pico-8 play session: hold → + tap 🅾

[t = 1 s] hold → ~1s, tap 🅾 ~2×
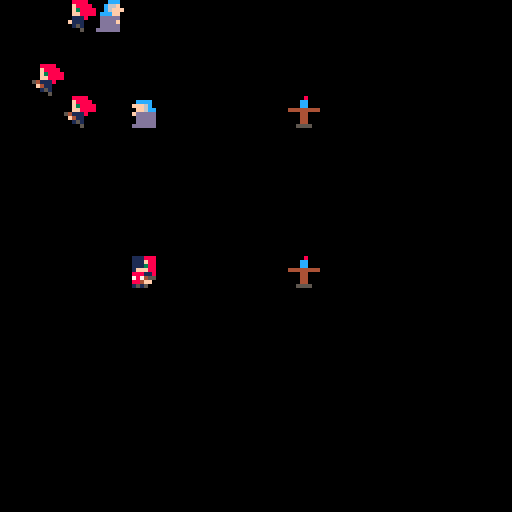

pico-8 cartridge
version 32
__lua__
--basic set up sections
--in the game

--flags (global)
--flag 0 = floor/coundary wall
--flag 1 = interactable/door?

--tables of characters

--player table
--[[sprites for mabel are as follows
1 is idle sprite
2-4 is running sprites
5-7 is running n gunning sprites
8 is jumping sprite
9 is jumping w gun sprite
10 is crouch w gun (if needed ever)
--]]
player ={
	movecount=1,
	sprite = 1,
	x = 32,
	y = 64,
	ydiff=0,
	flipx = false --checks if flipped
}

--actors (enemies) table
--[[
queensguard is sprites 16-20
16 is the idle sprite
17-19 are moving sprites
20 is jumping sprite
21-25 is bames jond sprites
21 is idle
22-24 is running
25 is jumping
herlock sholmes is 26-30
26 is idle
27-29 is running
30 is jumping
--]]

enemies = {}

--extra people who aren't our
--friends but aren't our enemies
extra ={
	x = 4*8,
	y = 3*8,
	dx = 2, --speed. not properly implemented yet
	timing = .15,
	sprite = 64,
	flipx = false,
	movecount = 0 --movecount format added to match hannah
}

bullets = {}

function _init()
	map_x=0 --where map starts (close to door on right side)
	map_spd=.5 --map speed for scrolling
	create_soldier()

end

function fire()
	local bullet = {
		sprite=56,
		x=player.x,
		y=player.y,
		dx=2,
		dy=0
	}

	if player.sprite<=4 then
		bullet.dx=-3
	end

	add(bullets, bullet)
end

function create_soldier()
	local actor ={
		movecount=0,
		sprite = 16,
		x = 32,
		y = 64
	}

	add(enemies, actor)

end

function moving_soldier()
	for actor in all(enemies) do
		if actor.movecount<5 then
			actor.x+=1
		end
		if actor.movecount>5 then
			actor.x-=1
		end
		if actor.movecount<10 then
			actor.movecount+=1
		else
			actor.movecount=0
		end
	end
end

function _update()
	-- moving all of the bullets
	for b in all(bullets) do
		b.x+=b.dx
		b.y+=b.dy
		if b.x<0 or b.x > 128 or b.y < 0 or b.y>128 then
			del(bullets, b)
		end
	end

	-- moving player based on input
	if btn(0) then
		player.x-=1
		player.sprite=1+player.movecount
	end
	if btn(1) then
		player.x+=1
		player.sprite =1+player.movecount
		player.flipx = true
	end
	if btnp(2) then
		player.y-=5
		player.ydiff+=5
	end
	if btnp(4) then
		fire()
	end

	-- switching to see animation
	if player.movecount==3 then
		player.movecount=1
	end
	if player.movecount<3 then
		player.movecount+=1
	end

	moving_soldier()

	-- removing enemies that have been shot
	for e in all(enemies) do
		for b in all(bullets) do
			if (b.x - e.x)<=3 then
				del(enemies, e)
				del(bullets, b)
			--	spr(57,e.x,e.y) how to draw dead?
			end
		end
	end

	--gravity
	if player.ydiff > 0 then
		player.y+=1
		player.ydiff-=1
	end
end

	--set flags
	--floor flags
	fset(32,1,true)
	fset(43,1,true)
	--table and chair
	fset(42,0,true)
	fset(41,0,true)
	--door (closed -->to next level)
	fset(44,3,true)
	fset(60,3,true)
-->8
--map section
--[[
tile 32 is a basic floor tile
tiles 33-34-49-50 are\
	train windows
 [left transparent for animation behind)
 train walls
	tile 48 is a suitcase (to be drawn on layered)
	tiles 35-40 are train sprites
	tile 51-52 are clouds (for animation)
	tile 53 is blue sky (for animation)
	tile 54-55 is mountains (for animation)
	tile 41 is a bench
	tile 42 is a table
	room is left for other versions of these items

	tabs 1 and 2 have spare sprites and tuajuanda
	map is empty for level designer
--]]
function _draw()
 cls()
 --multiple in editor values by 8 to match map values
 map(0,map_x,0,0,16,16)
 map(0,0,128+map_x,0,16,16)
 --the above will cause things to be broken until i can fix this
 _drawmapsprites()
 _moveextra()
 spr(extra.sprite,extra.x,extra.y,1,1,extra.flipx,false)
	spr(player.sprite, player.x, player.y,1,1,player.flipx,false)
	for e in all(enemies) do
		spr(e.sprite, e.x, e.y)
	end
	for b in all(bullets) do
		spr(b.sprite, b.x, b.y)
	end
end

function _drawmapsprites()
	--multiplied in editor values by eight to fit map values
		--these should all be drawn behind the player
		--so this function will be called before the player is drawm
		--top level of car
		spr(42,09*8,03*8) --table 1
		spr(42,16*8,03*8) --table 2
		spr(42,20*8,03*8) --table 3

		--bottom level of car
		spr(42,09*8,08*8) --table 1
		spr(42,16*8,08*8) --table 2
		spr(42,20*8,08*8) --table 3



	end

--ripped from a tutorial, and edited slightly
function _update60()
  map_x+=map_spd
  if map_x<-127 then map_x=0 end
end
-->8
--movement section
function _moveextra()
		--animate
		extra.sprite +=extra.timing

		if(extra.sprite > 66) then
			extra.sprite = 64

		end

		--dx needs to be added
		if extra.movecount < 5 then
		 extra.x += 4/extra.dx
		 extra.flipx = false
		 end

		if extra.movecount > 5 then
		 extra.x -= 4/extra.dx
		 extra.flipx = true

		 end

		if extra.movecount< 10 then
			extra.movecount += 1
		else
			extra.movecount = 0
		end



	end
__gfx__
00000000008888800088880000888800008888000088880000888800008888000088888000888880000000000000a00000777700000ccc000000100000000000
0000000008fff88000f8888000f8888000f8888000f8888000f8888000f8888008fff88008fff88000888880000aa0007071716000c66f000001110000000000
0aaa0000083f388000f3888000f3888800f3888800f38880003f888800f38888883f3888083f388808fff88000aaaa007777776700c6fff0001a111000000000
0a9aaa0008fff88000ff888000ff888800ff888800ff888000ff888800ff8888f8fff8f8088ff458083f388002272220077717600cccff00007cfc7000000000
0aaaa0000111118000111880001118800011180054111880541118805411180011111110008141f0011145800a8aa8a0077777600ddddd00017fff7100000000
0aaaa000011111000f1110000f1110000f1110000f4110000f4110000f41100000111000001f100001f4f1000a2a82a0007777600ddddf000f17771f00000000
009040000f101f0000101500001010000015100000101500001010000015100000151500001515000010100000222200000777600ddddd0001a7711000000000
00000000005050000050000000505000000050000050000000505000000050000000000000000000005050000777777000007666dddddd00111711a100000000
01110000001110000011100000111000011100000044400000444000004440000044400000444000000000000000000000000000000000000044400000000000
0111000000111000001110000011100001110000004fc000004fc000004fc000004fc000004fc000004440000044400000444000004440000044440000000000
0111000000111000001110000011100001ff000000fff00000fff00000fff00000fff00000fff0000044440000444400004444000044440004fff06000000000
01ff0000001ff000001ff000001ff00008880000001770550017705500177055001770550017705504fff00004fff00004fff00004fff0600044440000000000
088800000088845500888000008884550788f55000117f0000117f0000117f0000117f0000117f00004440600044406000444060004444000444400000000000
0787455000784f000078745500784f000884000000f1100000f1100000f1100000f1100000f11000004444000044440000444400004440000101000000000000
0884f0000188800001884f0000888000101000000010100000101000051010000010100005151000004440000144400001444000004440000000000000000000
01010000000100000000100001010000000000000050500005050000000050000505000000000000001010000001000000001000000101000000000000000000
88888888333333333333333300888888888118888888228888880033b33333333333300000000022000080004444444434444443344444433333333300000000
aaaaaaaa3366666666666633008cddd6888118dcc6d88cdcccc8003ccc6633bdccdc300000000022000cc0004433334445666654456666543366663300000000
a999999a360000000000006300cccdd6888008c6cddc86dcccc8003c6dccc33ccd66300000000022000cc0004344443446333364463333643600006300000000
a9aaaa9a3600000000000063088cc6dc888008cdcdd88cd6ccc8003cddccc33cdd6c300000000022444444444344443446333364463333643600006300000000
a9aaaa9a36000000000000638a8888888880082888882888882800333bb333b33333300002222222000440004344443445666654456669543600006300000000
a999999a36000000000000632282882200811822888222888228003333333333bbb3300002222222000440004344443449999994400009943600006300000000
aaaaaaaa360000000000006388112288811008811888888118881133113333333113311005444445000440004433334449555594400009943600006300000000
99999999336666666666663300110000011000011000000110000000110000000110000005500055005555004444444449555594400009943600006300000000
0000000033333333333333330000000000000000cccccccc00000000000000000000000000000000000000000000000049999994400009943600006300000000
000aa000b3b3b3b3333333330000000007700770cccccccc000d0000000000000000000000000000000000000000000045999994400005943600006300000000
00a00a003b3b3b3b333333330000000077770000cccccccc00ddd000000000000000000000000000000000000000000045999994400005943600006300000000
4544445433333333333333330000000000000000cccccccc0ddddd00000000000000000000000000000000000000000049999994400009943600006300000000
4544445433333333333333330077700000000000ccccccccddddddd00dddd0000066000000000000000000000000000049999994400009943600006300000000
4544445433333333333333330777777000000700ccccccccddddddddddddddd00000000018f8f111000000000000000049999994400009943600006300000000
45444454bbbbbbbb333333337777777700077770ccccccccdddddddddddddddd000000000888f111000000000000000049999994400009943600006300000000
4544445433333333333333330000000000000000ccccccccdddddddddddddddd000000001f881111000000000000000049999994400000943666666300000000
000ccc00000000000011111000011110000000000000000000000000000000000000000000000000000000000000000000000000000000000000000000000000
00c66f0000cccc000144411000111110000000000000000000000000000000000000000000000000000000000000000000000000000088888000000000000000
00c6fff000c6fff001343111000c4cd0000000000000000000000000000000000000000000000000000000000000000000000000000088fff800000000000000
0cccff000cc6ff001144411100d444d00000000000000000000000000000000000000000000000000000000000000000000000000000883f3800000000000000
0ddddd000dddddf01555551000111110000000000000000000000000000000000000000000000000000000000000000000000000000088fff800000000000000
0ddddf000ddddd000555550000111110000000000000000000000000000000000000000000000000000000000000000000000000000088222000000000000000
0ddddd000ddddd0004101400004d0d40000000000000000000000000000000000000000000000000000000000000000000000000000082222200000000000000
dddddd000dddddd000505000000d0d00000000000000000000000000000000000000000000000000000000000000000000000000000022222200000000000000
00000000000000000000000000000000000000000000000000000000000000000000000000000000000000000000000000000000000022222200000000000000
000000000000000000000000000000000000000000000000000000000000000000000000000000000000000000000000000000000000f2222f00000000000000
00000000000000000000000000000000000000000000000000000000000000000000000000000000000000000000000000000000000002222000000000000000
00000000000000000000000000000000000000000000000000000000000000000000000000000000000000000000000000000000000002222000000000000000
0000000000000000000000000000000000000000000000000000000000000000000000000000000000000000000000000000000000000f00f000000000000000
0000000000000000000000000000000000000000000000000000000000000000000000000000000000000000000000000000000000000f00f000000000000000
00000000000000000000000000000000000000000000000000000000000000000000000000000000000000000000000000000000000008808800000000000000
00000000000000000000000000000000000000000000000000000000000000000000000000000000000000000000000000000000000000000000000000000000
00000000000000000000000000000000000000000000000000000000000000000000000000000000000000000000000000000000000000000000000000000000
00000000000000000000000000000000000000000000000000000000000000000000000000000000000000000000000000000000000000000000000000000000
00000000000000000000000000000000000000000000000000000000000000000000000000000000000000000000000000000000000000000000000000000000
00000000000000000000000000000000000000000000000000000000000000000000000000000000000000000000000000000000000000000000000000000000
00000000000000000000000000000000000000000000000000000000000000000000000000000000000000000000000000000000000000000000000000000000
00000000000000000000000000000000000000000000000000000000000000000000000000000000000000000000000000000000000000000000000000000000
00000000000000000000000000000000000000000000000000000000000000000000000000000000000000000000000000000000000000000000000000000000
00000000000000000000000000000000000000000000000000000000000000000000000000000000000000000000000000000000000000000000000000000000
00000000000000000000000000000000000000000000000000000000000000000000000000000000000000000000000000000000000000000000000000000000
00000000000000000000000000000000000000000000000000000000000000000000000000000000000000000000000000000000000000000000000000000000
00000000000000000000000000000000000000000000000000000000000000000000000000000000000000000000000000000000000000000000000000000000
00000000000000000000000000000000000000000000000000000000000000000000000000000000000000000000000000000000000000000000000000000000
00000000000000000000000000000000000000000000000000000000000000000000000000000000000000000000000000000000000000000000000000000000
00000000000000000000000000000000000000000000000000000000000000000000000000000000000000000000000000000000000000000000000000000000
00000000000000000000000000000000000000000000000000000000000000000000000000000000000000000000000000000000000000000000000000000000
00000000000000000000000000000000000000000000000000000000000000000000000000000000000000000000000000000000000000000000000000000000
0000000000000000aaaaaaaa00000000000000000000000000000000000000000000000000000000000000000000000000000000000000000000000000000000
0000666660000000ad66666a00000000000000000000000000000000000000000000000000000000000000000000000000000000000000000000000000000000
0000644460000000ad64446a00000000000000000000000000000000000000000000000000000000000000000000000000000000000000000000000000000000
0000614160000000ad61416a00000000000000000000000000000000000000000000000000000000000000000000000000000000000000000000000000000000
0000044400000000ad64446a00000000000000000000000000000000000000000000000000000000000000000000000000000000000000000000000000000000
0000044000000000add44dda00000000000000000000000000000000000000000000000000000000000000000000000000000000000000000000000000000000
0041444414000000a111111a00000000000000000000000000000000000000000000000000000000000000000000000000000000000000000000000000000000
0041111114000000aaaaaaaa00000000000000000000000000000000000000000000000000000000000000000000000000000000000000000000000000000000
00444441140000000000000000000000000000000000000000000000000000000000000000000000000000000000000000000000000000000000000000000000
00011464440000000000000000000000000000000000000000000000000000000000000000000000000000000000000000000000000000000000000000000000
00011111100000000000000000000000000000000000000000000000000000000000000000000000000000000000000000000000000000000000000000000000
00011111100000000000000000000000000000000000000000000000000000000000000000000000000000000000000000000000000000000000000000000000
00011111100000000000000000000000000000000000000000000000000000000000000000000000000000000000000000000000000000000000000000000000
00011111100000000000000000000000000000000000000000000000000000000000000000000000000000000000000000000000000000000000000000000000
00004004000000000000000000000000000000000000000000000000000000000000000000000000000000000000000000000000000000000000000000000000
00055005500000000000000000000000000000000000000000000000000000000000000000000000000000000000000000000000000000000000000000000000
00000000000000000000000000000000000000000000000000000000000000000000000000000000000000000000000000000000000000000000000000000000
00000000000000000000000000000000000000000000000000000000000000000000000000000000000000000000000000000000000000000000000000000000
00700700000000000000000000000000000000000000000000000000000000000000000000000000000000000000000000000000000000000000000000000000
00077000000000000000000000000000000000000000000000000000000000000000000000000000000000000000000000000000000000000000000000000000
00077000000000000000000000000000000000000000000000000000000000000000000000000000000000000000000000000000000000000000000000000000
00700700000000000000000000000000000000000000000000000000000000000000000000000000000000000000000000000000000000000000000000000000
__gff__
0000000000000000000000000000000000000000000000000000000000000000000000000000000000000000020200000200000000000000000000000202000000000000000000000000000000000000000000000000000000000000000000000000000000000000000000000000000000000000000000000000000000000000
0000000000000000000000000000000000000000000000000000000000000000000000000000000000000000000000000000000000000000000000000000000000000000000000000000000000000000000000000000000000000000000000000000000000000000000000000000000000000000000000000000000000000000
__map__
2b3232322b32322b3232322b32322b3232322b32322b3232322b2b323232322b000000000000000000000000000000000000000000000000000000000000000000000000000000000000000000000000000000000000000000000000000000000000000000000000000000000000000000000000000000000000000000000000
323232323232323232323232323232323232323232323232323232323232322b000000000000000000000000000000000000000000000000000000000000000000000000000000000000000000000000000000000000000000000000000000000000000000000000000000000000000000000000000000000000000000000000
323232322e32322e3232322e32322e3232322e32322e3232322e2e32322d322b000000000000000000000000000000000000000000000000000000000000000000000000000000000000000000000000000000000000000000000000000000000000000000000000000000000000000000000000000000000000000000000000
323232323e31313e3131313e31313e3131313e31313e3131313e3e31313d312b000000000000000000000000000000000000000000000000000000000000000000000000000000000000000000000000000000000000000000000000000000000000000000000000000000000000000000000000000000000000000000000000
323232322020202020202020202020202020202020202020202020202020202b000000000000000000000000000000000000000000000000000000000000000000000000000000000000000000000000000000000000000000000000000000000000000000000000000000000000000000000000000000000000000000000000
2b3232322b32322b3232322b32322b3232322b32322b3232322b2b3232322b2b000000000000000000000000000000000000000000000000000000000000000000000000000000000000000000000000000000000000000000000000000000000000000000000000000000000000000000000000000000000000000000000000
323232323232323232323232323232323232323232323232323232323232322b000000000000000000000000000000000000000000000000000000000000000000000000000000000000000000000000000000000000000000000000000000000000000000000000000000000000000000000000000000000000000000000000
212232212232322122322122323221223221223232212232322122323221222b000000000000000000000000000000000000000000000000000000000000000000000000000000000000000000000000000000000000000000000000000000000000000000000000000000000000000000000000000000000000000000000000
313131313131313131313131313131313131313131313131322c2c323131312b000000000000000000000000000000000000000000000000000000000000000000000000000000000000000000000000000000000000000000000000000000000000000000000000000000000000000000000000000000000000000000000000
202020202020202020202020202020202020202020202020313c3c3120202020000000000000000000000000000000000000000000000000000000000000000000000000000000000000000000000000000000000000000000000000000000000000000000000000000000000000000000000000000000000000000000000000
0000000000000000000000000000000000000000000000202020202020000000000000000000000000000000000000000000000000000000000000000000000000000000000000000000000000000000000000000000000000000000000000000000000000000000000000000000000000000000000000000000000000000000
